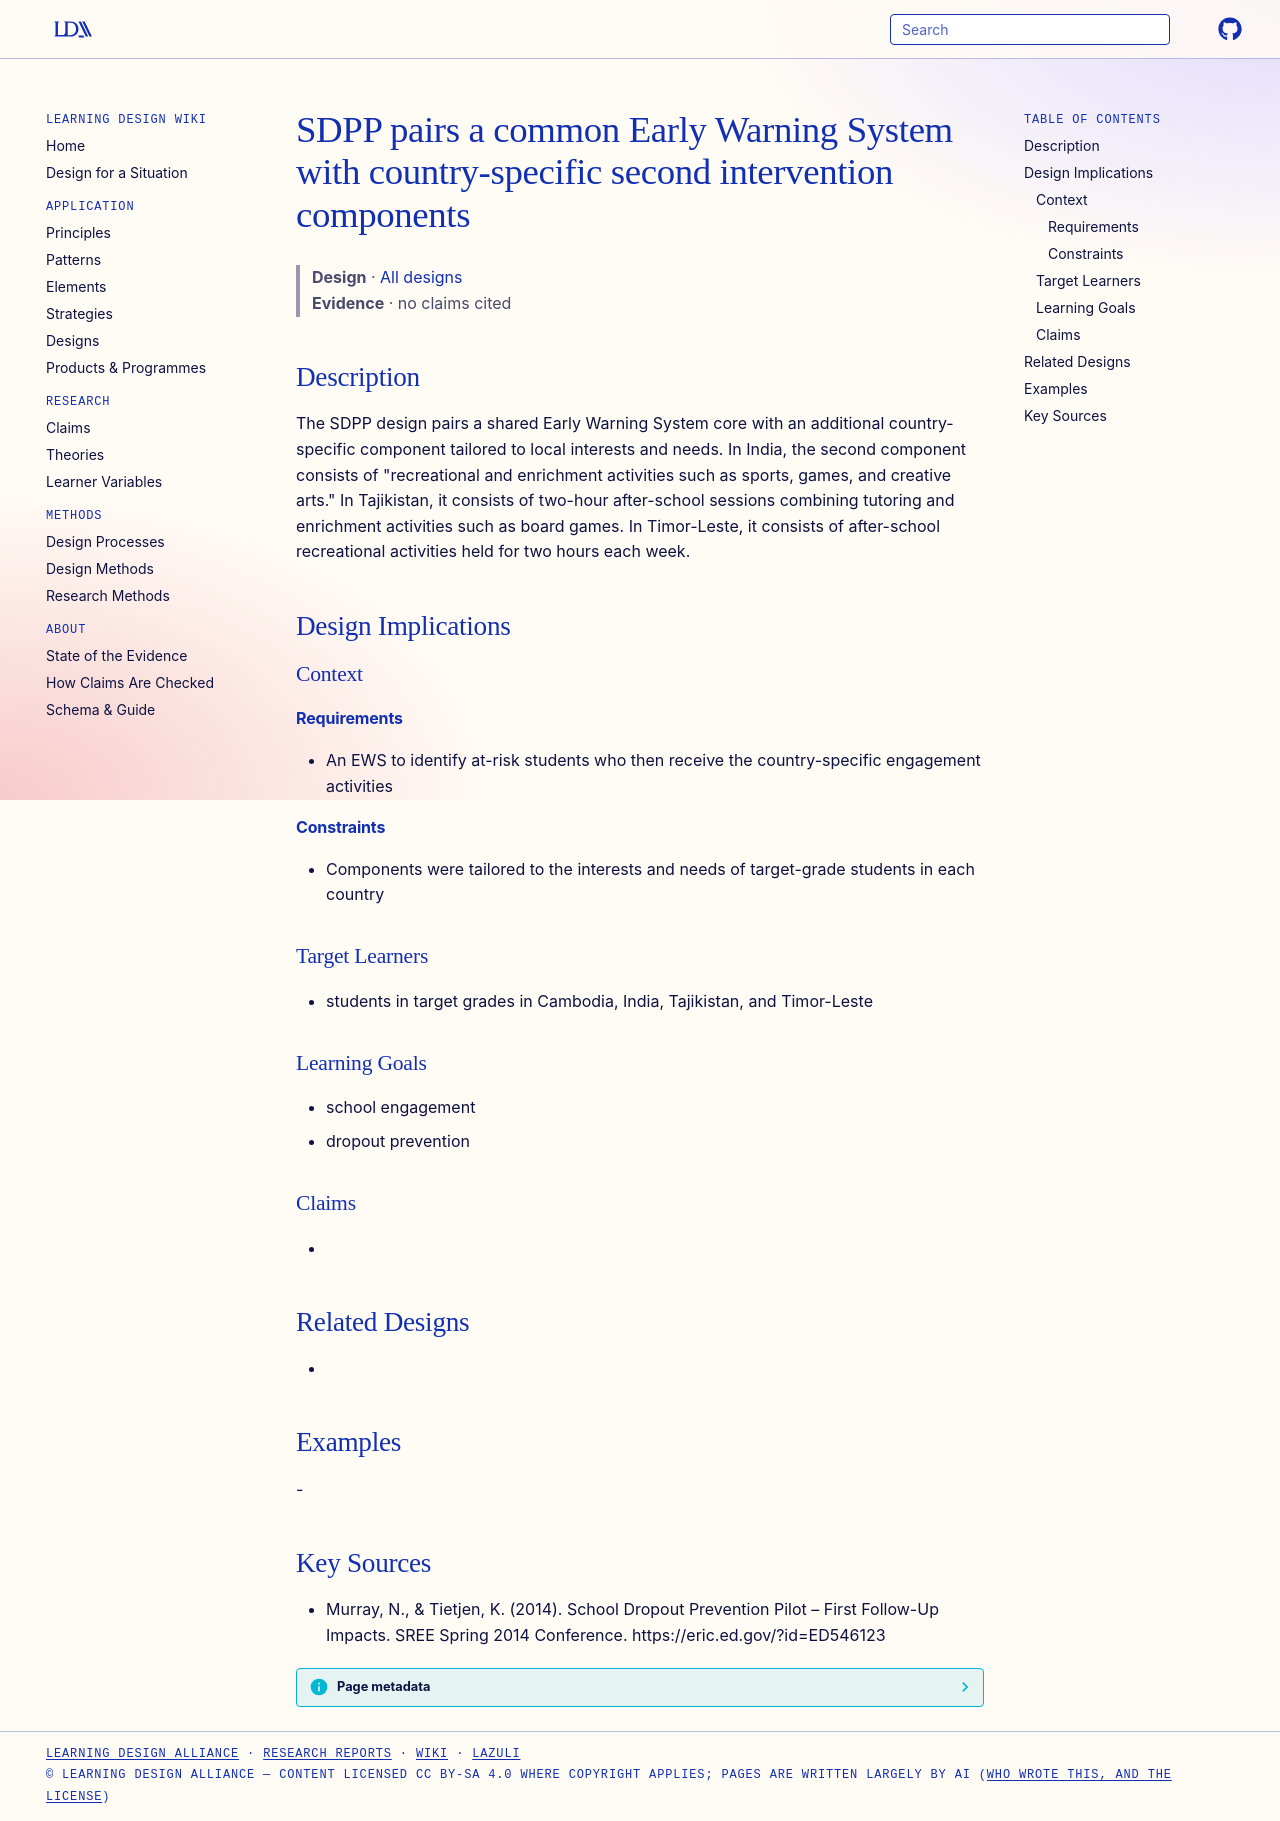

repository: Learning-Design-Alliance/learning-wiki · page: designs/sdpp-ews-plus-country-specific-component/index.html · generator: mkdocs

---
type: design
id: sdpp-ews-plus-country-specific-component
title: SDPP pairs a common Early Warning System with country-specific second intervention components
description: The SDPP design pairs a shared Early Warning System core with an additional country-specific component tailored to local interests and needs.
status: review
generated:
  by: "process:settle-candidates"
  at: 2026-11-03
sources:
  - id: murray-2014
    resource: "https://eric.ed.gov/?id=ED546123"
    title: "Murray, N., & Tietjen, K. (2014). School Dropout Prevention Pilot – First Follow-Up Impacts. SREE Spring 2014 Conference. https://eric.ed.gov/?id=ED546123"
    author: "Murray, N., & Tietjen, K"
---

# SDPP pairs a common Early Warning System with country-specific second intervention components

> **Design** · [All designs](index.md)
> **Evidence** · no claims cited

## Description
The SDPP design pairs a shared Early Warning System core with an additional country-specific component tailored to local interests and needs. In India, the second component consists of "recreational and enrichment activities such as sports, games, and creative arts." In Tajikistan, it consists of two-hour after-school sessions combining tutoring and enrichment activities such as board games. In Timor-Leste, it consists of after-school recreational activities held for two hours each week.

## Design Implications

### Context
#### Requirements
- An EWS to identify at-risk students who then receive the country-specific engagement activities
#### Constraints
- Components were tailored to the interests and needs of target-grade students in each country

### Target Learners
- students in target grades in Cambodia, India, Tajikistan, and Timor-Leste

### Learning Goals
- school engagement
- dropout prevention

### Claims
- 

## Related Designs
- 

## Examples
-

## Key Sources
- Murray, N., & Tietjen, K. (2014). School Dropout Prevention Pilot – First Follow-Up Impacts. SREE Spring 2014 Conference. https://eric.ed.gov/?id=ED546123
